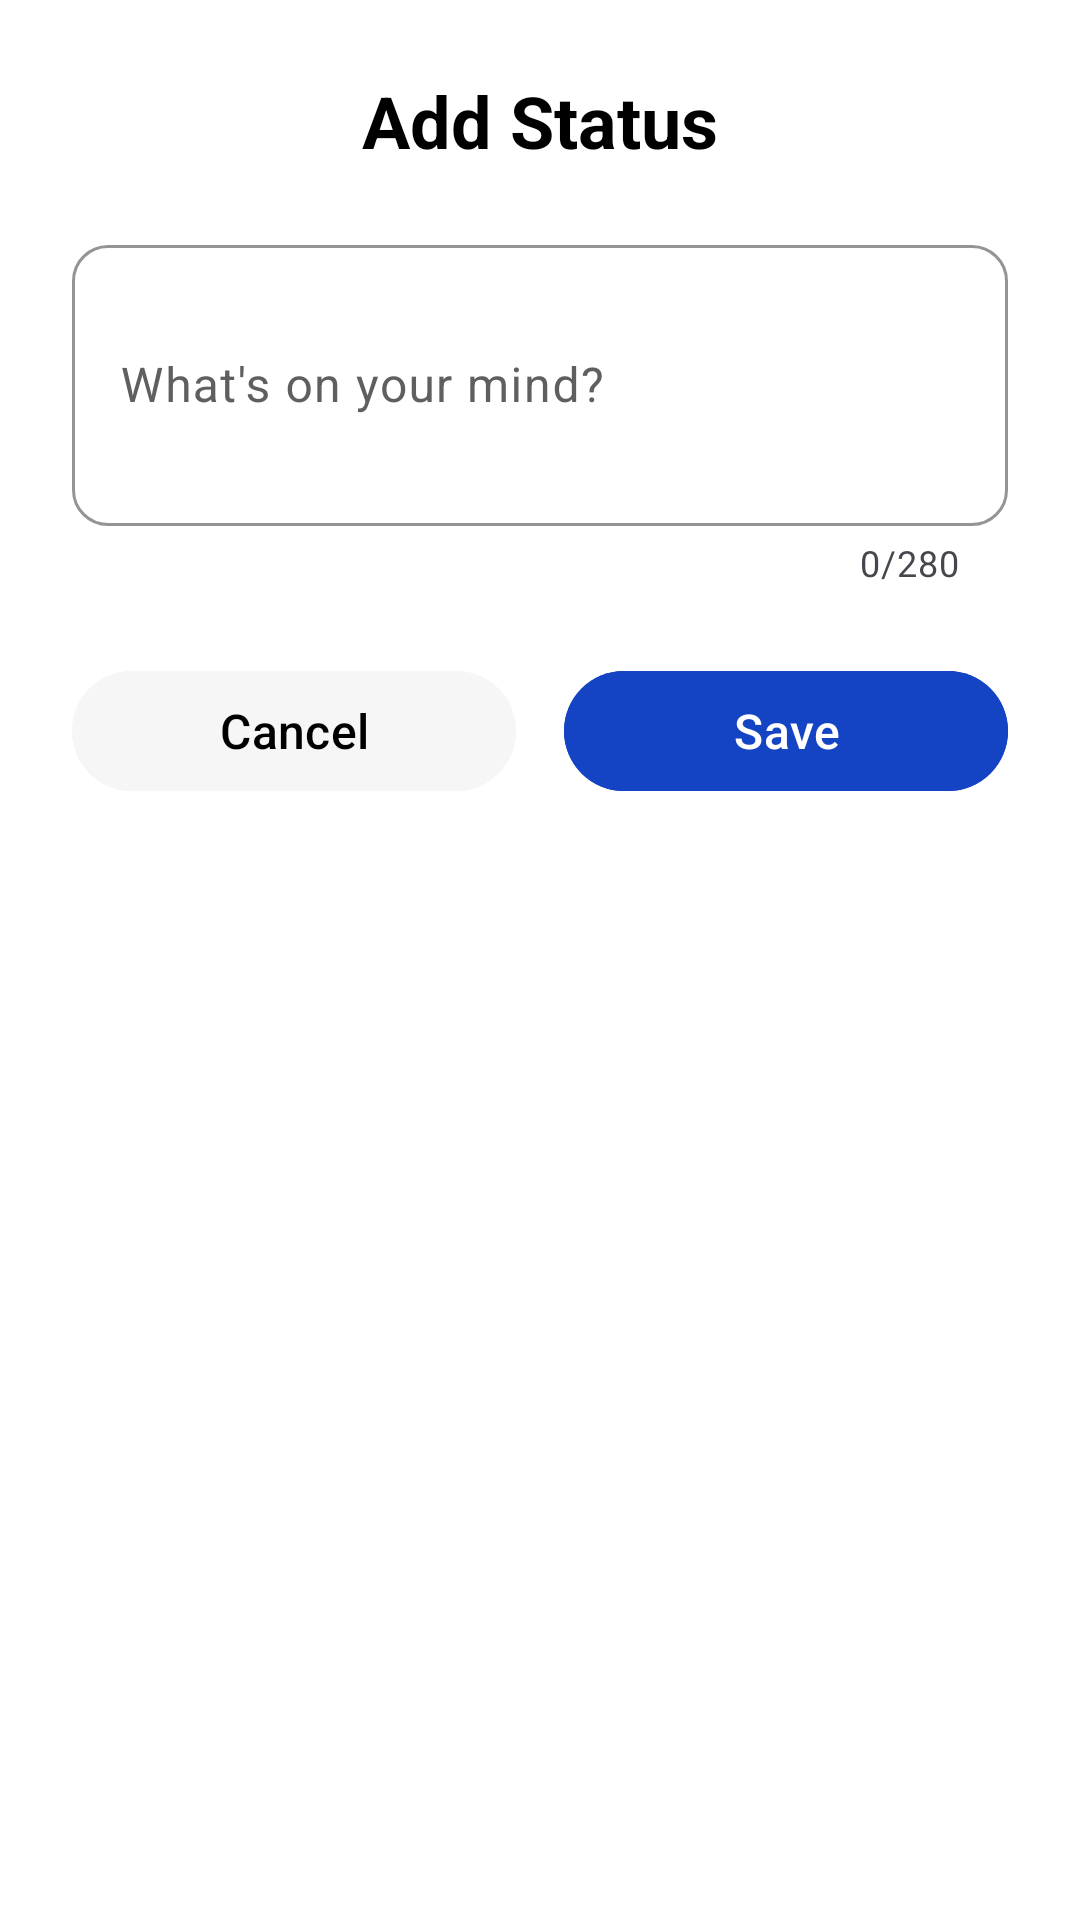

Layout XML and referenced resources for this Android screen:
<!-- AndroidManifest.xml: application theme Theme.MidExam -->
<!-- res/layout/dialog_status.xml -->
<?xml version="1.0" encoding="utf-8"?>
<LinearLayout xmlns:android="http://schemas.android.com/apk/res/android"
    xmlns:app="http://schemas.android.com/apk/res-auto"
    android:layout_width="match_parent"
    android:layout_height="wrap_content"
    android:orientation="vertical"
    android:padding="24dp"
    android:background="@color/white">

    <TextView
        android:id="@+id/tvDialogTitle"
        android:layout_width="match_parent"
        android:layout_height="wrap_content"
        android:text="Add Status"
        android:textSize="24sp"
        android:textStyle="bold"
        android:textColor="@color/black"
        android:gravity="center"
        android:layout_marginBottom="20dp" />

    <com.google.android.material.textfield.TextInputLayout
        android:id="@+id/tilStatus"
        android:layout_width="match_parent"
        android:layout_height="wrap_content"
        android:hint="What's on your mind?"
        app:boxStrokeColor="@color/colorPrimary"
        app:hintTextColor="@color/colorPrimary"
        android:textColorHint="@color/hint_color"
        app:counterEnabled="true"
        app:counterMaxLength="280"
        app:boxCornerRadiusTopStart="12dp"
        app:boxCornerRadiusTopEnd="12dp"
        app:boxCornerRadiusBottomStart="12dp"
        app:boxCornerRadiusBottomEnd="12dp">

        <com.google.android.material.textfield.TextInputEditText
            android:id="@+id/etStatus"
            android:layout_width="match_parent"
            android:layout_height="wrap_content"
            android:inputType="textMultiLine"
            android:maxLines="4"
            android:maxLength="280"
            android:minLines="3"
            android:textColor="@color/black"
            android:textSize="16sp" />

    </com.google.android.material.textfield.TextInputLayout>

    <LinearLayout
        android:layout_width="match_parent"
        android:layout_height="wrap_content"
        android:orientation="horizontal"
        android:layout_marginTop="24dp">

        <com.google.android.material.button.MaterialButton
            android:id="@+id/btnCancel"
            android:layout_width="0dp"
            android:layout_height="wrap_content"
            android:layout_weight="1"
            android:layout_marginEnd="8dp"
            android:text="Cancel"
            android:textSize="16sp"
            app:cornerRadius="25dp"
            android:backgroundTint="@color/gray"
            android:textColor="@color/black" />

        <com.google.android.material.button.MaterialButton
            android:id="@+id/btnSave"
            android:layout_width="0dp"
            android:layout_height="wrap_content"
            android:layout_weight="1"
            android:layout_marginStart="8dp"
            android:text="Save"
            android:textSize="16sp"
            app:cornerRadius="25dp"
            android:backgroundTint="@color/colorPrimary"
            android:textColor="@color/white" />

    </LinearLayout>

</LinearLayout>
<!-- resources referenced by this layout -->
<resources>
  <color name="black">#FF000000</color>
  <color name="colorPrimary">#1443C3</color>
  <color name="gray">#F6F6F6</color>
  <color name="hint_color">#5F5F5F</color>
  <color name="white">#FFFFFFFF</color>
  <style name="Theme.MidExam" parent="Base.Theme.MidExam" />
  <style name="Base.Theme.MidExam" parent="Theme.Material3.DayNight.NoActionBar">
          
           <item name="colorPrimary">@color/colorPrimary</item>
  
      </style>
</resources>
